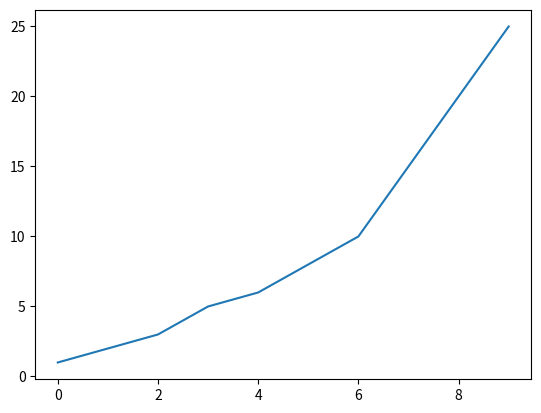

The matplotlib source for this figure:
import matplotlib.pyplot as plt


squares = [1 , 2, 3, 5, 6, 8, 10, 15, 20, 25]

fig, ax = plt.subplots()
ax.plot(squares)
plt.show()
